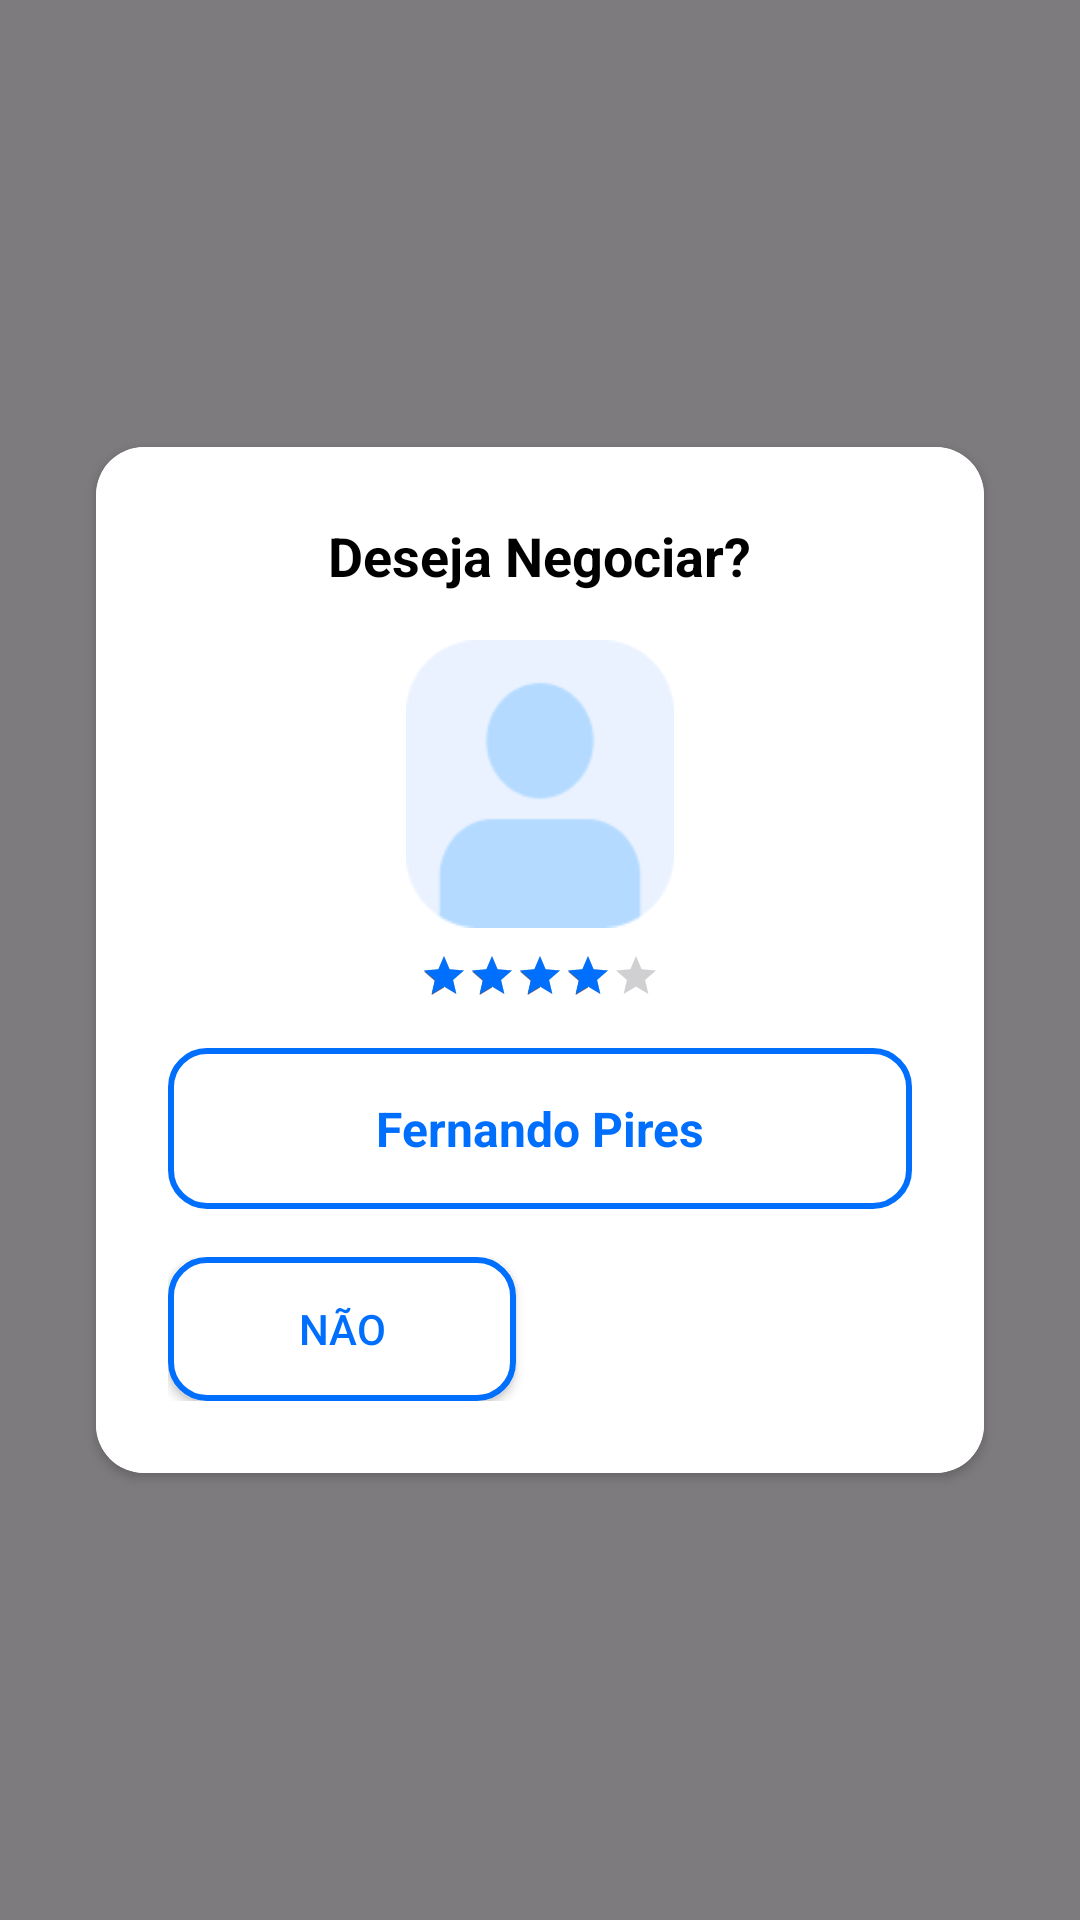

Produce the Android XML layout that renders to this screen, including the resource entries it uses.
<!-- AndroidManifest.xml: application theme Theme.RoutePiresFront -->
<!-- res/layout/fragment_escolha_mototaxista.xml -->
<?xml version="1.0" encoding="utf-8"?>
<LinearLayout xmlns:android="http://schemas.android.com/apk/res/android"
    xmlns:app="http://schemas.android.com/apk/res-auto"
    xmlns:tools="http://schemas.android.com/tools"
    android:layout_width="match_parent"
    android:layout_height="match_parent"
    android:background="#80000000"
    android:gravity="center"
    android:orientation="vertical"
    tools:context=".ui.passageiro.EscolhaMototaxistaFragment">

    <androidx.cardview.widget.CardView
        android:layout_width="match_parent"
        android:layout_height="wrap_content"
        android:layout_marginStart="32dp"
        android:layout_marginEnd="32dp"
        app:cardCornerRadius="16dp">

        <LinearLayout
            android:layout_width="match_parent"
            android:layout_height="wrap_content"
            android:orientation="vertical"
            android:background="#FFFFFF"
            android:padding="24dp">

            <TextView
                android:id="@+id/deseja_negociar_text"
                android:layout_width="wrap_content"
                android:layout_height="wrap_content"
                android:layout_gravity="center_horizontal"
                android:text="Deseja Negociar?"
                android:textColor="@android:color/black"
                android:textSize="18sp"
                android:textStyle="bold" />

            <ImageView
                android:id="@+id/profile_image"
                android:layout_width="96dp"
                android:layout_height="96dp"
                android:layout_gravity="center_horizontal"
                android:layout_marginTop="16dp"
                android:contentDescription="img_mototaxista"
                android:src="@drawable/avatar_pic" />

            <RatingBar
                android:id="@+id/rating_bar"
                style="?android:attr/ratingBarStyleSmall"
                android:layout_width="wrap_content"
                android:layout_height="wrap_content"
                android:layout_gravity="center_horizontal"
                android:layout_marginTop="8dp"
                android:numStars="5"
                android:progressTint="@color/chip_blue_selector"
                android:rating="4"
                android:stepSize="1" />

            <TextView
                android:id="@+id/driver_name"
                android:layout_width="match_parent"
                android:layout_height="wrap_content"
                android:layout_marginTop="16dp"
                android:background="@drawable/rounded_button_white_border"
                android:gravity="center"
                android:padding="16dp"
                android:text="Fernando Pires"
                android:textColor="@color/blue"
                android:textSize="16sp"
                android:textStyle="bold" />

            <LinearLayout
                android:layout_width="match_parent"
                android:layout_height="wrap_content"
                android:layout_marginTop="16dp"
                android:orientation="horizontal">

                <androidx.appcompat.widget.AppCompatButton
                    android:id="@+id/nao_button"
                    android:layout_width="0dp"
                    android:layout_height="wrap_content"
                    android:layout_marginEnd="8dp"
                    android:layout_weight="1"
                    android:background="@drawable/rounded_button_white_border"
                    android:text="Não"
                    android:textColor="@color/blue" />

                <androidx.appcompat.widget.AppCompatButton
                    android:id="@+id/sim_button"
                    android:layout_width="0dp"
                    android:layout_height="wrap_content"
                    android:layout_marginStart="8dp"
                    android:layout_weight="1"
                    android:background="@drawable/rounded_button"
                    android:text="Sim"
                    android:textColor="@android:color/white" />
            </LinearLayout>

        </LinearLayout>

    </androidx.cardview.widget.CardView>

</LinearLayout>
<!-- resources referenced by this layout -->
<resources>
  <color name="blue">#006FFD</color>
  <!-- drawable avatar_pic: png bitmap (drawable, 2264 bytes) -->
  <!-- drawable rounded_button_white_border (drawable) -->
  <?xml version="1.0" encoding="utf-8"?>
  <shape xmlns:android="http://schemas.android.com/apk/res/android"
      android:shape="rectangle">
  
      <solid android:color="@android:color/white"/>
  
      <stroke
          android:width="2dp"
          android:color="#006FFD"/>
  
      <corners android:radius="12dp"/>
  
      <padding
          android:left="16dp"
          android:top="12dp"
          android:right="16dp"
          android:bottom="12dp" />
  </shape>
  <style name="Theme.RoutePiresFront" parent="Base.Theme.RoutePiresFront" />
  <style name="Base.Theme.RoutePiresFront" parent="Theme.Material3.DayNight.NoActionBar">
          
          
      </style>
</resources>
